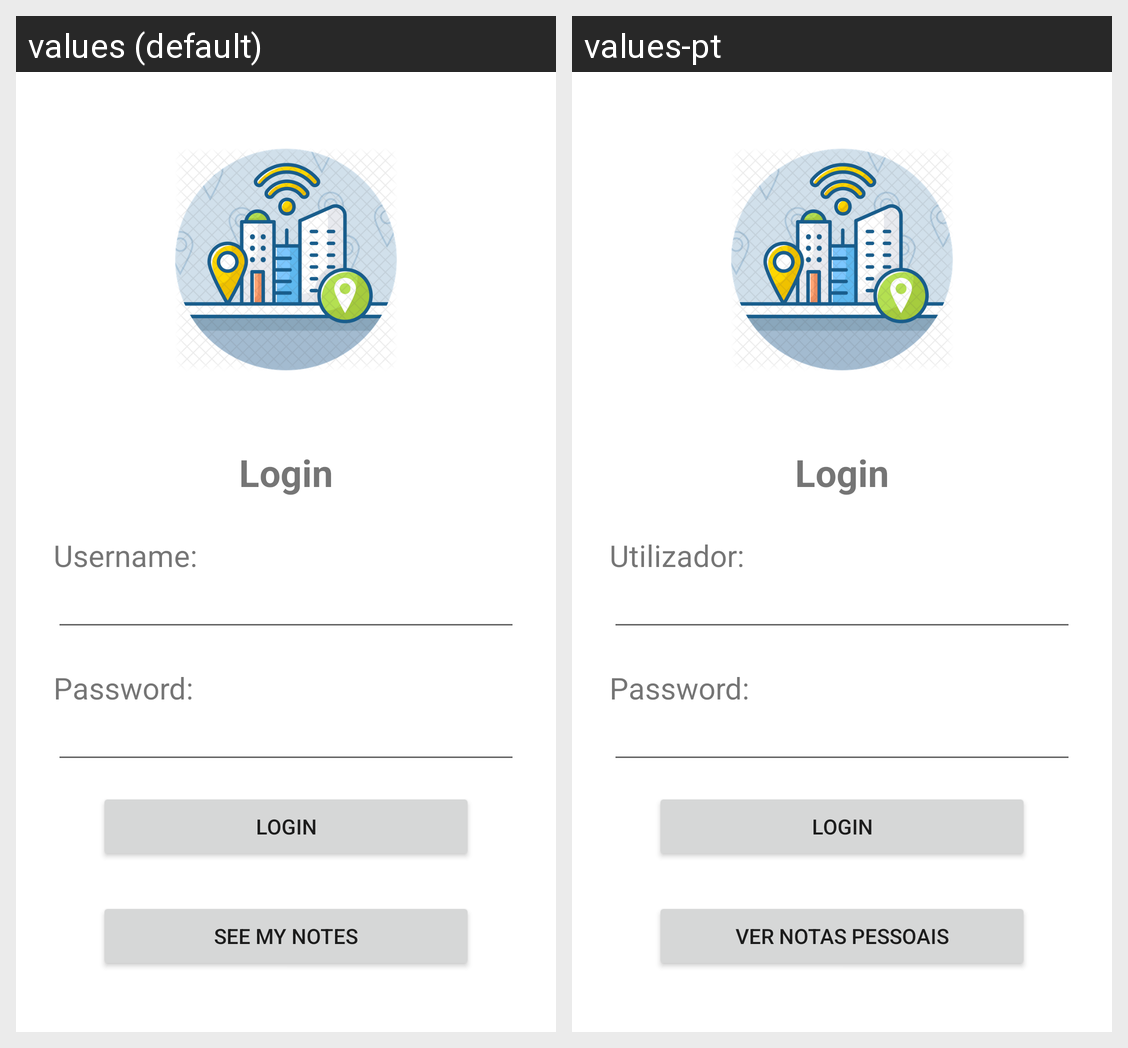

Here is an Android app screen in its default locale and in the app's own translations. Write out the translated-string differences for the strings that appear on this screen.
Android screen res/layout/login.xml rendered under 2 locales, left to right: values (default), values-pt. Device: Nexus 5 (rendered at 1080×1920; each locale shown at half size, 540×960, under a caption strip naming it); theme Theme.ProblemsCityApp.
Strings drawn on this screen, with the default value and each locale's value (text and hints the layout hard-codes, and strings that could not be matched under every locale, appear in the picture but are not listed):

login
  values: Login
  values-pt: Login  [not translated; the default value is used]

username_title
  values: Username:
  values-pt: Utilizador:

password_title
  values: Password:
  values-pt: Password:  [not translated; the default value is used]

notes
  values: See My Notes
  values-pt: Ver Notas Pessoais
